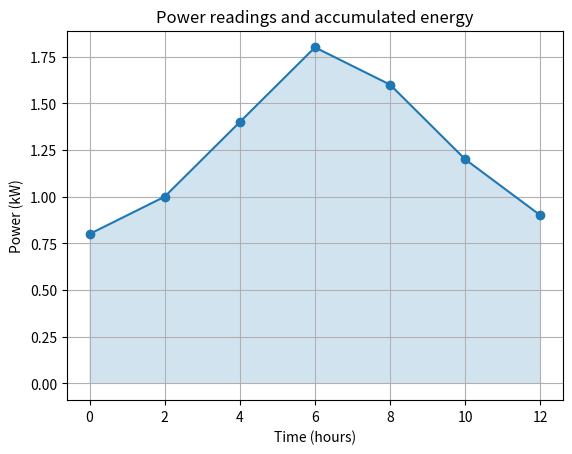

The script that saved this image:
import numpy as np
from scipy.integrate import simpson
import matplotlib.pyplot as plt

time_hours = np.array([0, 2, 4, 6, 8, 10, 12], dtype=float)
power_kw = np.array([0.8, 1.0, 1.4, 1.8, 1.6, 1.2, 0.9])
trapezoid = np.trapezoid(power_kw, time_hours)
simpson_result = simpson(power_kw, x=time_hours)
print(f"Trapezoidal energy: {trapezoid:.3f} kWh")
print(f"Simpson energy: {simpson_result:.3f} kWh")
print(f"Difference: {abs(simpson_result-trapezoid):.3f} kWh")
plt.plot(time_hours, power_kw, marker="o")
plt.fill_between(time_hours, power_kw, alpha=0.2)
plt.xlabel("Time (hours)"); plt.ylabel("Power (kW)")
plt.title("Power readings and accumulated energy"); plt.grid(True); plt.show()
